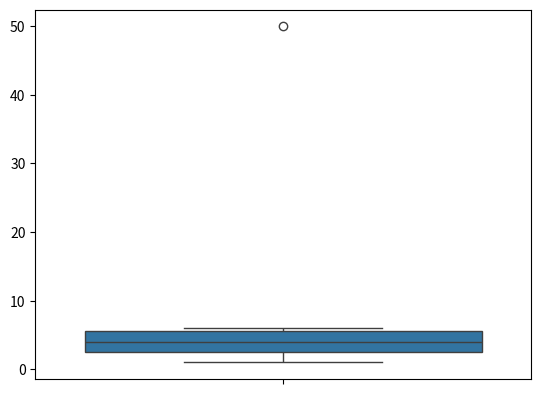

Write the Python code that produced this figure.
import seaborn as sns
import numpy as np
import matplotlib.pyplot as plt

data = [6, 2, 3, 4, 5, 1, 50]
sort_data = np.sort(data)
print(sort_data)
print("\n")
# Here, we sort data and print it make sure it's ready to use IQR Method

Q1 = np.percentile(data,25, method="midpoint")
Q2 = np.percentile(data,50, method="midpoint")
Q3 = np.percentile(data,75, method="midpoint")

print("Q1 25 Percentile of the give data is: ",Q1)
print("Q2 50 Percentile of the give data is: ",Q2)
print("Q3 75 Percentile of the give data is: ",Q3)

IQR = Q3 - Q1 # Interquartile Range
print("Interquartile range is: ",IQR)

# if values are not between limit range, it is an outlier
low_limit = Q1 - 1.5*IQR
high_limit = Q3 + 1.5*IQR
print("Low and high limit is: ",low_limit, ",", high_limit)
print("\n")

outlier = []
for x in data:
    if ((x < low_limit) or (x > high_limit)):
        outlier.append(x)

print("Outliers are: ",outlier)

sns.boxplot(data) # create a graph using seaborn library
plt.show()
